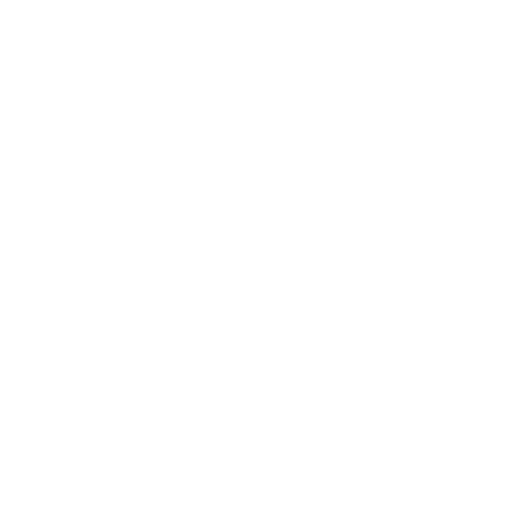
t = 0.00 s
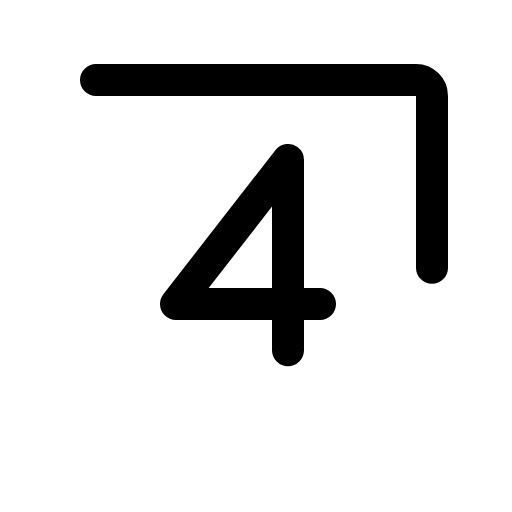
t = 0.38 s
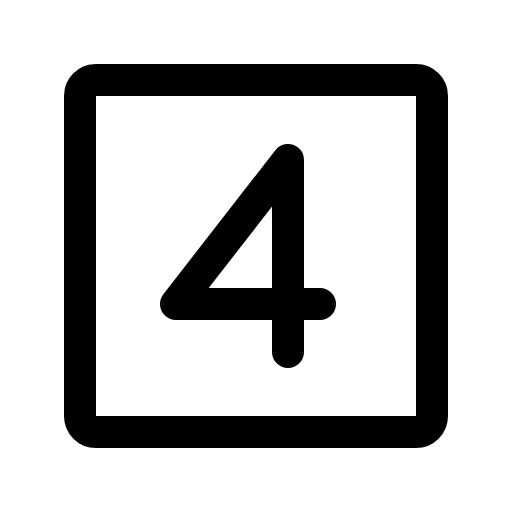
t = 1.13 s
t = 1.50 s: frame unchanged from t = 1.13 s, image omitted
t = 1.88 s: frame unchanged from t = 1.13 s, image omitted
t = 2.63 s: frame unchanged from t = 1.13 s, image omitted

The animated SVG that drew these frames (rendered in a browser with its animation timeline set to each time). Animation: 1 CSS @keyframes rule; one cycle of 3.00 s, repeats indefinitely.

<svg xmlns="http://www.w3.org/2000/svg" viewBox="0 0 256 256">
  <style>
    .draw-line {
      stroke-dasharray: 2000;
      stroke-dashoffset: 0;
    }
    svg:hover .draw-line {
      animation: phosphor-draw-in 3s ease-in-out infinite alternate;
    }
    @keyframes phosphor-draw-in {
      0%   { stroke-dashoffset: 2000; }
      50%  { stroke-dashoffset: 0; }
      100% { stroke-dashoffset: 0; }
    }
  </style><rect width="256" height="256" fill="none"/><rect x="40" y="40" width="176" height="176" rx="8" fill="none" stroke="currentColor" stroke-linecap="round" stroke-linejoin="round" stroke-width="16" class="draw-line"/><polyline points="160 152 88 152 144 80 144 176" fill="none" stroke="currentColor" stroke-linecap="round" stroke-linejoin="round" stroke-width="16" class="draw-line"/></svg>
